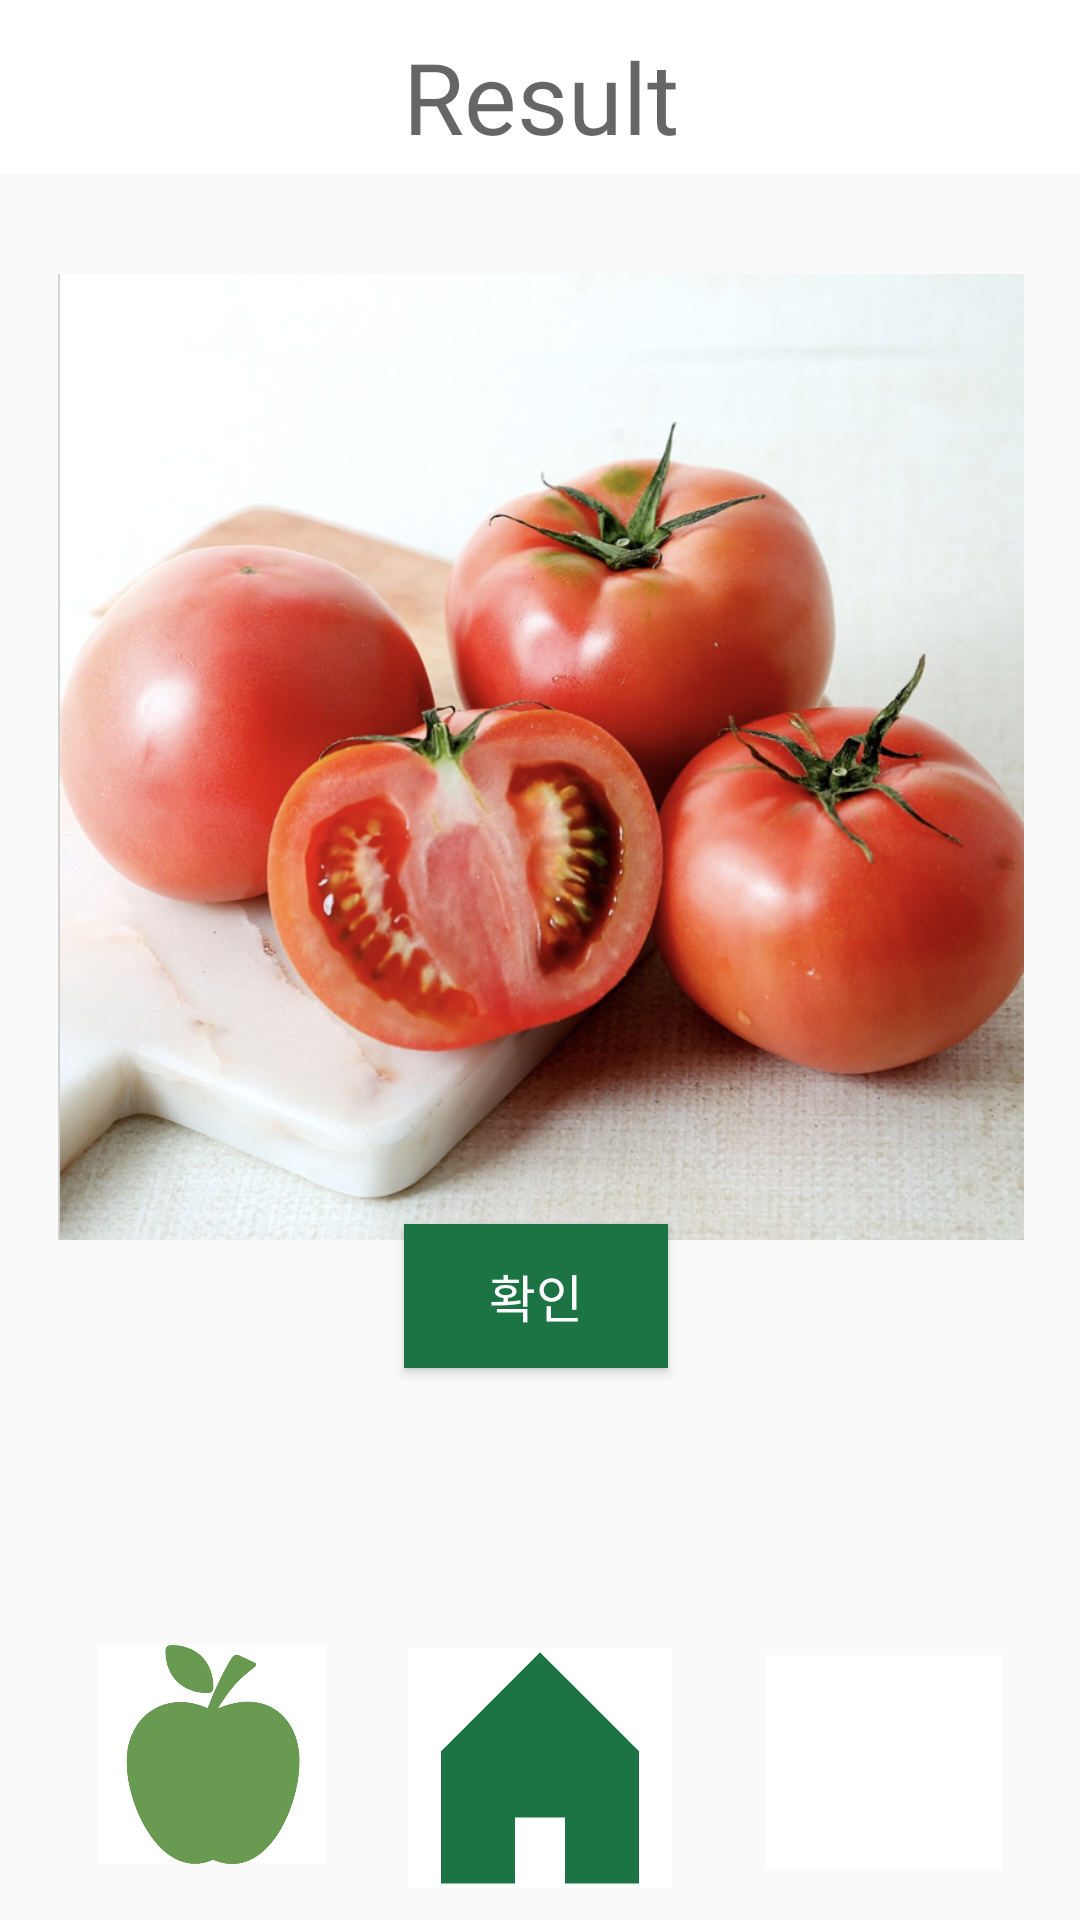

Write the Android layout XML for this screen, with the resource values it uses.
<!-- AndroidManifest.xml: application theme Theme.VegeVisionApp -->
<!-- res/layout/page_result.xml -->
<?xml version="1.0" encoding="utf-8"?>
<androidx.constraintlayout.widget.ConstraintLayout xmlns:android="http://schemas.android.com/apk/res/android"
    xmlns:app="http://schemas.android.com/apk/res-auto"
    xmlns:tools="http://schemas.android.com/tools"
    android:id="@+id/Button"
    android:layout_width="match_parent"
    android:layout_height="match_parent"
    android:background="#00FFFFFF"
    tools:context=".ResultActivity">

    
    <ImageView
        android:id="@+id/imageView2"
        android:layout_width="357dp"
        android:layout_height="322dp"
        android:layout_marginStart="20dp"
        android:layout_marginEnd="20dp"
        android:src="@drawable/image_result_right"
        app:layout_constraintBottom_toBottomOf="parent"
        app:layout_constraintEnd_toEndOf="parent"
        app:layout_constraintHorizontal_bias="0.504"
        app:layout_constraintStart_toStartOf="parent"
        app:layout_constraintTop_toTopOf="parent"
        app:layout_constraintVertical_bias="0.287"
        android:layout_centerHorizontal="true"
        app:srcCompat="@drawable/image_result_right" />

    <Button
        android:id="@+id/button"
        android:layout_width="wrap_content"
        android:layout_height="wrap_content"
        android:background="@color/green_main"
        android:fontFamily="@font/notosanskr_regular"
        android:text="확인"
        android:textColor="@color/white"
        android:textSize="17dp"
        app:layout_constraintBottom_toBottomOf="parent"
        app:layout_constraintEnd_toEndOf="parent"
        app:layout_constraintHorizontal_bias="0.495"
        app:layout_constraintStart_toStartOf="parent"
        app:layout_constraintTop_toTopOf="@+id/textView4"
        app:layout_constraintVertical_bias="0.689"
        app:layout_goneMarginEnd="10dp" />

    
    <TextView
        android:id="@+id/textView2"
        android:layout_width="182dp"
        android:layout_height="50dp"
        android:text=""
        android:textSize="28dp"
        android:textColor="@color/black"
        android:fontFamily="@font/timesnewroman"
        android:gravity="center"
        app:layout_constraintBottom_toBottomOf="parent"
        app:layout_constraintEnd_toEndOf="parent"
        app:layout_constraintHorizontal_bias="0.497"
        app:layout_constraintStart_toStartOf="parent"
        app:layout_constraintTop_toTopOf="parent"
        app:layout_constraintVertical_bias="0.791" />

    <TextView
        android:id="@+id/textView4"
        android:layout_width="409dp"
        android:layout_height="58dp"
        android:layout_marginBottom="76dp"
        android:background="#FDFDFD"
        android:backgroundTint="#FFFFFF"
        android:fontFamily="@font/timesnewroman"
        android:paddingTop="10dp"
        android:text="Result"
        android:textAlignment="center"
        android:textAppearance="@style/TextAppearance.AppCompat.Medium"
        android:textSize="33dp"
        app:layout_constraintBottom_toTopOf="@+id/imageView2"
        app:layout_constraintEnd_toEndOf="parent"
        app:layout_constraintStart_toStartOf="parent"
        app:layout_constraintTop_toTopOf="parent"
        app:layout_constraintVertical_bias="0.0" />

    

    
    <ImageButton
        android:id="@+id/imageButton2"
        android:layout_width="76dp"
        android:layout_height="73dp"
        android:background="#FFFFFF"
        android:scaleType="fitCenter"
        android:src="@drawable/logo_vege"
        android:tint="@color/green_2"
        app:layout_constraintBottom_toBottomOf="parent"
        app:layout_constraintEnd_toEndOf="parent"
        app:layout_constraintHorizontal_bias="0.116"
        app:layout_constraintStart_toStartOf="parent"
        app:layout_constraintTop_toTopOf="parent"
        app:layout_constraintVertical_bias="0.967"
        tools:ignore="UseAppTint" />

    
    <ImageButton
        android:id="@+id/homebutton"
        android:layout_width="88dp"
        android:layout_height="80dp"
        android:background="#FFFFFF"
        android:scaleType="centerCrop"
        android:src="@drawable/homebutton4"
        android:tint="@color/green_main"
        app:layout_constraintBottom_toBottomOf="parent"
        app:layout_constraintEnd_toEndOf="parent"
        app:layout_constraintStart_toStartOf="parent"
        app:layout_constraintTop_toTopOf="parent"
        app:layout_constraintVertical_bias="0.981"
        tools:ignore="UseAppTint" />

    
    <ImageButton
        android:id="@+id/imageButton8"
        android:layout_width="79dp"
        android:layout_height="72dp"
        android:background="#FFFFFF"
        android:scaleType="centerCrop"
        android:src="@drawable/category1"
        android:tint="@color/green_2"
        app:layout_constraintBottom_toBottomOf="parent"
        app:layout_constraintEnd_toEndOf="parent"
        app:layout_constraintHorizontal_bias="0.907"
        app:layout_constraintStart_toStartOf="parent"
        app:layout_constraintTop_toTopOf="parent"
        app:layout_constraintVertical_bias="0.971"
        tools:ignore="UseAppTint" />

    
    <ImageButton
        android:id="@+id/imageButton"
        android:layout_width="40dp"
        android:layout_height="31dp"
        android:layout_marginBottom="610dp"
        android:background="#00FFFFFF"
        android:scaleType="centerCrop"
        android:src="@drawable/image_prioricon"
        app:layout_constraintBottom_toBottomOf="parent"
        app:layout_constraintEnd_toEndOf="parent"
        app:layout_constraintHorizontal_bias="0.033"
        app:layout_constraintStart_toStartOf="parent"
        app:layout_constraintTop_toTopOf="parent"
        app:layout_constraintVertical_bias="0.80"
        tools:ignore="SpeakableTextPresentCheck" />


</androidx.constraintlayout.widget.ConstraintLayout>
<!-- resources referenced by this layout -->
<resources>
  <color name="black">#FF000000</color>
  <color name="green_2">#699A51</color>
  <color name="green_main">#1C7444</color>
  <color name="white">#FFFFFFFF</color>
  <!-- drawable homebutton4: png bitmap (drawable, 6007 bytes) -->
  <!-- drawable image_result_right: png bitmap (drawable, 963070 bytes) -->
  <!-- drawable logo_vege: png bitmap (drawable, 276128 bytes) -->
  <style name="Theme.VegeVisionApp" parent="Base.Theme.VegeVisionApp" />
  <style name="Base.Theme.VegeVisionApp" parent="Theme.AppCompat.DayNight.NoActionBar">
          
          <item name="colorPrimary">@color/green_main</item> 
          <item name="colorPrimaryVariant">@color/green_main</item>
          <item name="colorOnPrimary">@color/white</item>
          
          <item name="colorSecondary">@color/yellow_1</item>
          <item name="colorSecondaryVariant">@color/yellow_2</item>
          <item name="colorOnSecondary">@color/black</item>
          
          <item name="android:statusBarColor" tools:targetApi="1">?attr/colorPrimaryVariant</item>
          
          
  
          
          
  
          
          <item name="android:windowActionBarOverlay">true</item>
      </style>
  <color name="yellow_1">#D5D44C</color>
  <color name="yellow_2">#E5E593</color>
</resources>
